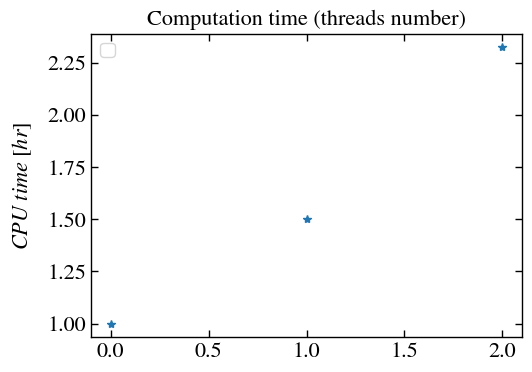

This figure's Python source:
import matplotlib.pyplot as plt
import matplotlib as mpl
import numpy as np
from pylab import cm

mpl.rcParams['font.family'] = 'STIXGeneral'
plt.rcParams['xtick.labelsize'] = 16
plt.rcParams['ytick.labelsize'] = 16
plt.rcParams['font.size'] = 16
plt.rcParams['figure.figsize'] = [5.6, 4]
plt.rcParams['axes.titlesize'] = 16
plt.rcParams['axes.labelsize'] = 16
plt.rcParams['lines.linewidth'] = 2
plt.rcParams['lines.markersize'] = 6
plt.rcParams['legend.fontsize'] = 13
plt.rcParams['mathtext.fontset'] = 'stix'
plt.rcParams['axes.linewidth'] = 1

colors = cm.get_cmap('Set1', 9)

fig = plt.figure()
ax = fig.add_subplot(1, 1, 1)

ax.xaxis.set_tick_params(which='major', size=5, width=1,
                         direction='in', top='on')
ax.xaxis.set_tick_params(which='minor', size=3, width=1,
                         direction='in', top='on')
ax.yaxis.set_tick_params(which='major', size=5, width=1,
                         direction='in', right='on')
ax.yaxis.set_tick_params(which='minor', size=3, width=1,
                         direction='in', right='on')

# ax.xaxis.set_major_locator(mpl.ticker.MultipleLocator(20))
# ax.xaxis.set_minor_locator(mpl.ticker.MultipleLocator(4))
# ax.yaxis.set_major_locator(mpl.ticker.MultipleLocator(5))
# ax.yaxis.set_minor_locator(mpl.ticker.MultipleLocator(2))

thread = [589580/10, 784535/20, 1014813/40]
thread[2] = thread[0] / thread[2]
thread[1] = thread[0] / thread[1]
thread[0] = thread[0] / thread[0]

ax.plot(thread, '*')

# ax.plot(N, tlink, '*', color=colors(0))
# ax.plot(N, tmove, '*', color=colors(1))
# ax.plot(N, tout, '*', color=colors(2))
# ax.plot(N, trd10/3600, '-*', color=colors(0), markersize=10, label='10 threads')
# ax.plot(N, trd20/3600, '-s', color=colors(1), markersize=10, label='20 threads')
# ax.plot(N, trd40/3600, '-^', color=colors(3), markersize=10, label='40 threads')
# ax.set_xlabel(r'Number of particles ($\times 10^3$)', labelpad=10)
ax.set_ylabel(r'$CPU \ time \ [hr]$', labelpad=10)
ax.set_title('Computation time (threads number)')
ax.legend()


plt.tight_layout()
# plt.savefig('threads_time.eps')
# plt.savefig('threads_time.png', dpi=2000)
plt.show()
